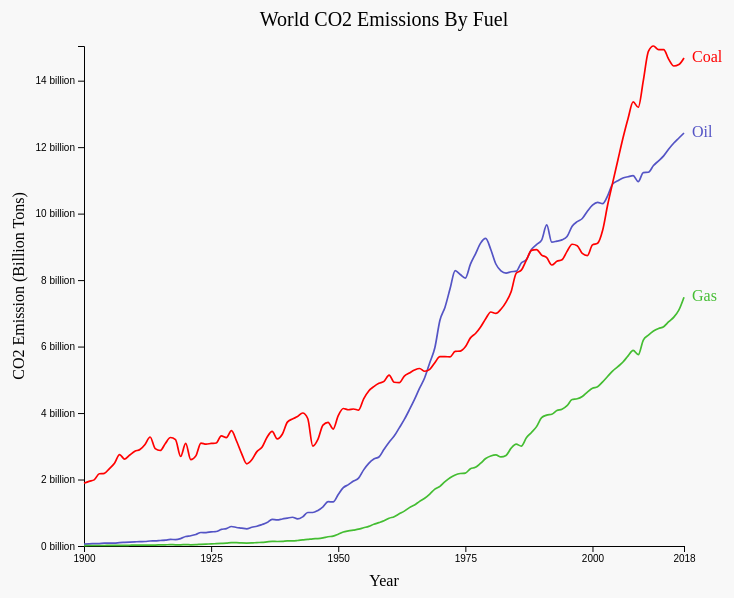
D3 v5 page, settled after 480 driven frames (8 s of simulated time); the page loaded 1 data file(s).


  var prev = 0
  show = (id) => {
    d3.select("#svg-chart").remove()
    d3.select("#svg-chart-div").append("svg").attr("id","svg-chart").attr("width", 800).attr("height", 600)
    if (id == 1) {
      chart_one()
    }
    else if (id == 2) {
      topEmission('coal',4,'Top CO2 Emitters From Coal',9,'billion','chart-2','tooltip')
    } else if (id == 3) {
      topEmission('oil',4,'Top CO2 Emitters From Oil',9,'billion','chart-3','tooltip')
    } else {
      topEmission('gas',4,'Top CO2 Emitters From Gas',9,'billion','chart-4','tooltip')
    }
    var pages = document.getElementsByClassName("page-item")
    Array.from(pages).forEach((page) => {
      page.classList.remove("active")
    })
    var e = document.getElementById("li-" + id);
    e.classList.add("active")
    prev = id
  }
  previous = () => {
    if ((prev - 1) > 0) {
      show((prev - 1))
    }
  }
  next = () => {
    if ((prev + 1) <= 4) {
      show((prev + 1))
    }
  }


  topEmission = (fuelType,topCountries,title,power,sign,chartId,toolTipId) => {
    const color = {
      "USA":"#0652DD",
      "CHN":"#ff0000",
      "RUS":"#f638dc",
      "JPN":"#FF8C00",
      "IND":"#44bd32",
      "IRN":"#484848"
    }
    var svgText = d3.select("#svg-chart-text")
    if (fuelType == "coal") {
      svgText.html(
        "<h4>Which countries are emitting the most CO2 from coal?</h4>" +
        "<p>China's appetite for coal is enormous. As its manufacturing grew exponentially since 1980s, their " +
        "usage of coal grew in similar trend. Last 20 years, China's CO2 emission from coal grew 300%." +
        "<p>Another interesting trend on this chart is that United State's CO2 emission from coal decreased significantly. " +
        "United States has diversified its fuel usage as we see on the next slides. It's also important to note that Europe and United States " +
        "are investing in renewable energy sources to diminish their carbon footprint."
      )
    } else if (fuelType == "oil") {
      svgText.html(
        "<h4>Which countries are emitting the most CO2 from oil?</h4>" +
        "<p>On this chart, you can see the countries that are emitting the most CO2 from oil. Since the invention of " +
        "combussion engine cars, the United States has been consuming oil products significantly more than other top emitters " +
        "in this category.<p>" +
        "<p>Asian giants China and India are the next top producers of CO2 from oil. Japan's oil imports fell to the lowest since late 1980s " +
        "reflecting the country's declining population and low economic growth.</p>"
      )
    } else {
      svgText.html(
        "<h4>Which countries are emitting the most CO2 from gas?</h4>"+
        "<p>Natural gas is one of the mainstays of global energy. Where it replaces more polluting fuels, it improves air "+
        "quality and limits emissions of carbon dioxide. The world is fuel switching, primarily from coal to natural gas, to "+
        "reduce emissions of carbon dioxide and air pollutants. The United States is leading the way in this since the late 1950s.</p>" +
        "<p>Countries like Russia and Iran are among the top producers of gas. Thanks to easy access and lower costs, "+
        "they are among top consumers of gas as well. "+
        "In China, gas demand has risen very quickly in recent years because of a major policy push to improve air quality.</p>"
      )
    }

    var svg = d3.select("#svg-chart")
    const tooltip = d3.select('#tooltip')
    const tooltipLine = svg.append('line')
    const margin = {top:50, right:100, bottom:50, left:100}
    const width = svg.attr("width") - margin.left - margin.right
    const height = svg.attr("height") - margin.top - margin.bottom
    const x = d3.scaleLinear().range([0, width])
    const y = d3.scaleLinear().range([height, 0])

    svg.append("text")
    .attr("transform", "translate(" + (width/2+margin.left) + " ," + 30 + ")")
    .style("text-anchor", "middle")
    .style("font", "20px avenir")
    .text(title)

    const line = d3.line().x(d => margin.left + x(d.year)).y(d => margin.bottom + y(d.emission)).curve(d3.curveMonotoneX)
    var g = svg.append("g").attr("transform", "translate(" + margin.left + "," + margin.top + ")")
    let fuel, tipBox
    d3.csv("data/co2-emissions-by-fuel-line.csv").then((data) => {
      fuel = []
      var country = {}
      data.forEach((d, i) => {
        if (Number(d["year"]) >= 1900 && d["code"] != "OWID_WRL") {
          if (!country.hasOwnProperty(d["code"])) {
            country[d["code"]] = {"code":d["code"],"name":d["entity"],"currentEmission":0,"history":[]}
          }
          country[d["code"]]["history"].push({ "year":Number(d["year"]),"emission":Number(d[fuelType]) })
          country[d["code"]]["currentEmission"] = Number(d[fuelType])
        }
      })
      Object.keys(country).forEach((item, i) => {
        fuel.push(country[item])
      })
      fuel = fuel.sort((a, b) => (a.currentEmission > b.currentEmission) ? -1 : 1).slice(0,topCountries)
      // domains
      const minYear = d3.min(fuel,(d) => {return d3.min(d["history"], (d) => {return d["year"]})})
      const maxYear = d3.max(fuel,(d) => {return d3.max(d["history"], (d) => {return d["year"]})})
      x.domain([minYear,maxYear])
      y.domain([0,d3.max(fuel, (d) => { return  d3.max(d["history"], (d) => {return d["emission"]}) })])
      // populate x axis labels
      g.append("g")
    	.attr("transform", "translate(0," + height + ")")
    	.call(d3.axisBottom(x).tickValues([minYear,1925,1950,1975,2000,maxYear]).tickFormat(d3.format("d")))
      // text label for the x axis
      svg.append("text")
      .attr("transform", "translate(" + (width/2+margin.left) + " ," + (height + 2*margin.top-10) + ")")
      .style("text-anchor", "middle")
      .style("font", "16px avenir")
      .text("Year")
      // populate y axis labels
      if (fuelType == "coal") {
        g.append("g")
        .call(d3.axisLeft(y).tickFormat((d) => {return d/1000000000 + " billion"}))
      } else {
        g.append("g")
        .call(d3.axisLeft(y).tickFormat((d) => {return d3.format(".1f")(d/Math.pow(10,power)) + ' ' + sign}))
      }
      // text label for the y axis
      svg.append("text")
      .attr("transform", "rotate(-90)")
      .attr("y", 0)
      .attr("x",0 - (height/2+40))
      .attr("dy", margin.left - 60)
      .style("text-anchor", "middle")
      .style("font", "16px avenir")
      .text("CO2 Emission (Billion Tons)")
      // draw line with animation
      var path = svg.selectAll()
                    .data(fuel).enter()
                    .append('path')
                    .attr('fill', 'none')
                    .attr('stroke', d => color[d["code"]])
                    .attr('stroke-width', 1.7)
                    .datum(d => d["history"])
                    .attr('d', line)
      var totalLength = path.node().getTotalLength() + margin.left + margin.right
      path.attr("stroke-dasharray", totalLength + " " + totalLength)
      	.attr("stroke-dashoffset", totalLength)
        .transition()
      	.duration(1500)
      	.ease(d3.easeLinear)
      	.attr("stroke-dashoffset", 0)
      // add type of fuel
      svg.selectAll()
        .data(fuel).enter()
        .append('text')
        .html(d => d["name"])
        .attr('fill', '#f1f1f1')
        .attr('alignment-baseline', 'middle')
        .attr('x', width + margin.left)
        .attr('dx', '.5em')
        .attr('y', d => margin.bottom  + y(d["currentEmission"]))
        .transition()
        .duration(2000)
        .attr('fill', d => color[d["code"]])
      // add type of tipBox
      tipBox = svg.append('rect')
        .attr('x',margin.left)
        .attr('y',margin.bottom)
        .attr('width', width)
        .attr('height', height)
        .attr('opacity', 0)
        .on('mousemove', drawTooltip)
        .on('mouseout', removeTooltip)
    })
    removeTooltip = () => {
      if (tooltip) tooltip.style('display', 'none')
      if (tooltipLine) tooltipLine.attr('stroke', 'none')
    }
    drawTooltip = () => {
      const year = Math.ceil(x.invert(d3.mouse(tipBox.node())[0]-margin.left))
      fuel.sort((a, b) => {
        var aFind = a.history.find(h => h.year == year)
        var bFind = b.history.find(h => h.year == year)
        if (aFind && bFind) { return bFind.emission - aFind.emission; }
        else { return 0 }
      })
      tooltipLine.attr('stroke', 'lightgrey')
        .attr('x1', x(year)+margin.left)
        .attr('x2', x(year)+margin.right)
        .attr('y1', 50)
        .attr('y2', height+50)
      tooltip.html('Year: ' + year)
        .style('display', 'block')
        .style('left', d3.event.pageX + 10)
        .style('top', d3.event.pageY - 50)
        .selectAll()
        .data(fuel).enter()
        .append('div')
        .style('color', d => color[d["code"]])
        .html((d) => {
          var item = d.history.find(d => d.year === year)
          if (item) {
            return ' ' + d.name + ': ' + d3.format(",.2r")(item.emission/Math.pow(10,power)) + ' ' + sign
          } else {
            return ' ' + d.name + ': ' + 0 + ' ' + sign
          }
        })
    }
  }


  chart_one = () => {
    var svgText = d3.select("#svg-chart-text")
    svgText.html(
      "<h4>Where do CO2 Emissions come from?</h4>" +
      "<p>Carbon dioxide emissions associated with energy and industrial production can come from a range of fuel types. "+
      "Main energy sources that are contributing to world climate change are coal, oil and gas. Over the first half " +
      "of the past century, world used mainly coal to produce energy. " +
      "In the second half, usage of all three energy sources skyrocketed.</p>" +
      "<p>In the present day, solid and liquid fuel dominate, although contributions from gas production are also notable. " +
      "The trends vary significantly by region. In early 1900s, coal fueled the industrial might of Europe and North America. " +
      "But, Asia and Latin America are still dependent on solid fuel consumption.</p>"
    )
    var svg = d3.select("#svg-chart")
    const tooltip = d3.select('#tooltip')
    const tooltipLine = svg.append('line')
    const margin = {top:50, right:100, bottom:50, left:100}
    const width = svg.attr("width") - margin.left - margin.right
    const height = svg.attr("height") - margin.top - margin.bottom
    const x = d3.scaleLinear().range([0, width])
    const y = d3.scaleLinear().range([height, 0])

    svg.append("text")
    .attr("transform", "translate(" + (width/2+margin.left) + " ," + 30 + ")")
    .style("text-anchor", "middle")
    .style("font", "20px avenir")
    .text("World CO2 Emissions By Fuel")

    const line = d3.line().x(d => margin.left + x(d.year)).y(d => margin.bottom + y(d.emission)).curve(d3.curveMonotoneX)

    var g = svg.append("g").attr("transform", "translate(" + margin.left + "," + margin.top + ")")
    let fuel, tipBox;
    d3.csv("data/co2-emissions-by-fuel-line.csv").then((data) => {
      fuel = [
        {"type":"Oil","color":"#5454c5","currentEmission":0,"history":[]},
        {"type":"Coal","color":"#ff0000","currentEmission":0,"history":[]},
        {"type":"Gas","color":"#44bd32","currentEmission":0,"history":[]}
      ]
      data.forEach((d, i) => {
        if (d["code"] == "OWID_WRL" && Number(d["year"]) >= 1900) {
          fuel[0]["history"].push({
            "year":Number(d["year"]),
            "emission":Number(d["oil"]),
          })
          fuel[1]["history"].push({
            "year":Number(d["year"]),
            "emission":Number(d["coal"]),
          })
          fuel[2]["history"].push({
            "year":Number(d["year"]),
            "emission":Number(d["gas"]),
          })
          fuel[0]["currentEmission"] = Number(d["oil"])
          fuel[1]["currentEmission"] = Number(d["coal"])
          fuel[2]["currentEmission"] = Number(d["gas"])
        }
      })
      // domains
      x.domain([d3.min(fuel[0]["history"], (d) => {return d["year"]}),d3.max(fuel[0]["history"], (d) => {return d["year"]})])
      y.domain([0,d3.max(fuel, (d) => { return  d3.max(d["history"], (d) => {return d["emission"]}) })])
      // populate x axis labels
      g.append("g")
      .attr("transform", "translate(0," + height + ")")
      .call(d3.axisBottom(x).tickValues([1900,1925,1950,1975,2000,2018]).tickFormat(d3.format("d")))
      // text label for the x axis
      svg.append("text")
      .attr("transform", "translate(" + (width/2+margin.left) + " ," + (height + 2*margin.top-10) + ")")
      .style("text-anchor", "middle")
      .style("font", "16px avenir")
      .text("Year")
      // populate y axis labels
      g.append("g")
      .call(d3.axisLeft(y).tickFormat((d) => {return d/1000000000 + " billion"}))
      // text label for the y axis
      svg.append("text")
      .attr("transform", "rotate(-90)")
      .attr("y", 0)
      .attr("x",0 - (height/2+40))
      .attr("dy", margin.left - 60)
      .style("text-anchor", "middle")
      .style("font", "16px avenir")
      .text("CO2 Emission (Billion Tons)")
      // draw line with animation
      var path = svg.selectAll()
                    .data(fuel).enter()
                    .append('path')
                    .attr('fill', 'none')
                    .attr('stroke', d => d["color"])
                    .attr('stroke-width', 1.7)
                    .datum(d => d["history"])
                    .attr('d', line)
      var totalLength = path.node().getTotalLength() + margin.left + margin.right
      path.attr("stroke-dasharray", totalLength + " " + totalLength)
      	.attr("stroke-dashoffset", totalLength)
        .transition()
      	.duration(1500)
      	.ease(d3.easeLinear)
      	.attr("stroke-dashoffset", 0)
      // add type of fuel
      svg.selectAll()
        .data(fuel).enter()
        .append('text')
        .html(d => d["type"])
        .attr('fill', '#f1f1f1')
        .attr('alignment-baseline', 'middle')
        .attr('x', width + margin.left)
        .attr('dx', '.5em')
        .attr('y', d => margin.bottom  + y(d["currentEmission"]))
        .transition()
        .duration(2000)
        .attr('fill', d => d["color"])
      // add type of tipBox
      tipBox = svg.append('rect')
        .attr('x',margin.left)
        .attr('y',margin.bottom)
        .attr('width', width)
        .attr('height', height)
        .attr('opacity', 0)
        .on('mousemove', drawsTooltip)
        .on('mouseout', removesTooltip)
    })
    removesTooltip = () => {
      if (tooltip) tooltip.style('display', 'none');
      if (tooltipLine) tooltipLine.attr('stroke', 'none');
    }
    drawsTooltip = () => {
      const year = Math.ceil(x.invert(d3.mouse(tipBox.node())[0]-margin.left))
      fuel.sort((a, b) => {
        var aFind = a.history.find(h => h.year == year)
        var bFind = b.history.find(h => h.year == year)
        if (aFind && bFind) {
          return bFind.emission - aFind.emission;
        }
        else {
          return 0
        }
      })
      tooltipLine.attr('stroke', 'lightgrey')
        .attr('x1', x(year)+margin.left)
        .attr('x2', x(year)+margin.right)
        .attr('y1', 50)
        .attr('y2', height+50)
      tooltip.html('Year: ' + year)
        .style('display', 'block')
        .style('left', d3.event.pageX + 10)
        .style('top', d3.event.pageY - 50)
        .selectAll()
        .data(fuel).enter()
        .append('div')
        .style('color', d => d["color"])
        .html((d) => {
          var item = d.history.find(d => d.year === year)
          if (item) {
            return ' ' + d.type + ': ' + d3.format(",.2r")(item.emission/Math.pow(10,9)) + ' billion'
          } else {
            return ' ' + d.type + ': ' + 0 + ' billion'
          }
        })
    }
  }


### data: data/co2-emissions-by-fuel-line.csv
entity, code, year, cement, flaring, coal, oil, gas
Afghanistan, AFG, 1949, 0, 0, 14656, 0, 0
Afghanistan, AFG, 1950, 0, 0, 21984, 65952, 0
Afghanistan, AFG, 1951, 0, 0, 25648, 65952, 0
Afghanistan, AFG, 1952, 0, 0, 32976, 62288, 0
Afghanistan, AFG, 1953, 0, 0, 36640, 65952, 0
Afghanistan, AFG, 1954, 0, 0, 43968, 65952, 0
Afghanistan, AFG, 1955, 0, 0, 62288, 91600, 0
Afghanistan, AFG, 1956, 0, 0, 62288, 120912, 0
Afghanistan, AFG, 1957, 0, 0, 76944, 216176, 0
Afghanistan, AFG, 1958, 0, 0, 91600, 238160, 0
Afghanistan, AFG, 1959, 18320, 0, 109920, 256480, 0
Afghanistan, AFG, 1960, 18012, , 127120, 268760, 
Afghanistan, AFG, 1961, 21806, , 175870, 293120, 
Afghanistan, AFG, 1962, 29074, , 296780, 362740, 
Afghanistan, AFG, 1963, 50880, , 263810, 392050, 
Afghanistan, AFG, 1964, 61783, , 300450, 476320, 
Afghanistan, AFG, 1965, 83589, , 381060, 542270, 
Afghanistan, AFG, 1966, 87223, , 428690, 575250, 
Afghanistan, AFG, 1967, 65417, , 399380, 556930, 260140
Afghanistan, AFG, 1968, 47105, , 332430, 496820, 347040
Afghanistan, AFG, 1969, 50880, , 362740, 527620, 
Afghanistan, AFG, 1970, 47350, 297440, 436970, 671990, 216650
Afghanistan, AFG, 1971, 43611, 304110, 359070, 747460, 439680
Afghanistan, AFG, 1972, 47246, 366400, 190530, 626540, 300450
Afghanistan, AFG, 1973, 68897, 223010, 310740, 701920, 332680
Afghanistan, AFG, 1974, 72825, 367100, 304690, 770910, 400140
Afghanistan, AFG, 1975, 72561, 303590, 398690, 874190, 475500
Afghanistan, AFG, 1976, 82609, 293120, 425020, 883020, 300450
Afghanistan, AFG, 1977, 67434, 381060, 450670, 974620, 512960
Afghanistan, AFG, 1978, 59713, 282610, 576230, 935910, 300960
Afghanistan, AFG, 1979, 65816, 267470, 351740, 1165200, 384720
Afghanistan, AFG, 1980, 24000, 304750, 315760, 925260, 187250
Afghanistan, AFG, 1981, 33789, 293120, 333420, 1014900, 304110
Afghanistan, AFG, 1982, 40035, 282130, 384720, 992940, 395710
Afghanistan, AFG, 1983, 6587, 293120, 384720, 1220100, 615550
Afghanistan, AFG, 1984, 48830, 315510, 392560, 1133600, 931860
Afghanistan, AFG, 1985, 32119, 330100, 399790, 1547800, 1192000
Afghanistan, AFG, 1986, 37992, 329760, 425020, 1139500, 1201800
Afghanistan, AFG, 1987, 43677, 223240, 442820, 2012800, 391590
Afghanistan, AFG, 1988, 43132, 186860, 366400, 1821000, 439680
Afghanistan, AFG, 1989, 42536, 40304, 337090, 1865000, 479980
Afghanistan, AFG, 1990, 44936, 25648, 278460, 1850300, 403040
Afghanistan, AFG, 1991, 44886, 25648, 249150, 1718400, 388380
Afghanistan, AFG, 1992, 47826, 21984, 21984, 926990, 362740
Afghanistan, AFG, 1993, 47773, 21984, 18320, 894020, 351740
Afghanistan, AFG, 1994, 47856, 22046, 14698, 859810, 338050
Afghanistan, AFG, 1995, 47668, 21984, 14656, 824400, 322430
Afghanistan, AFG, 1996, 47615, 21984, 7328, 780430, 307780
Afghanistan, AFG, 1997, 47722, 22058, 3676, 727910, 283070
Afghanistan, AFG, 1998, 47677, 22062, 3677, 691270, 264740
Afghanistan, AFG, 1999, 47457, 21984, 3664, 494640, 241820
Afghanistan, AFG, 2000, 20739, 21984, 3664, 498300, 223500
Afghanistan, AFG, 2001, 20650, 21984, 69616, 490980, 208850
Afghanistan, AFG, 2002, 23499, , 54960, 439680, 545940
Afghanistan, AFG, 2003, 29247, , 91600, 619220, 465330
Afghanistan, AFG, 2004, 29120, , 91600, 560590, 227170
Afghanistan, AFG, 2005, 23194, , 106260, 861040, 329760
Afghanistan, AFG, 2006, 20049, , 160860, 1133300, 329030
Afghanistan, AFG, 2007, 11337, , 748660, 1200100, 308270
Afghanistan, AFG, 2008, 14042, , 1077200, 2810300, 296780
... 17,735 more rows